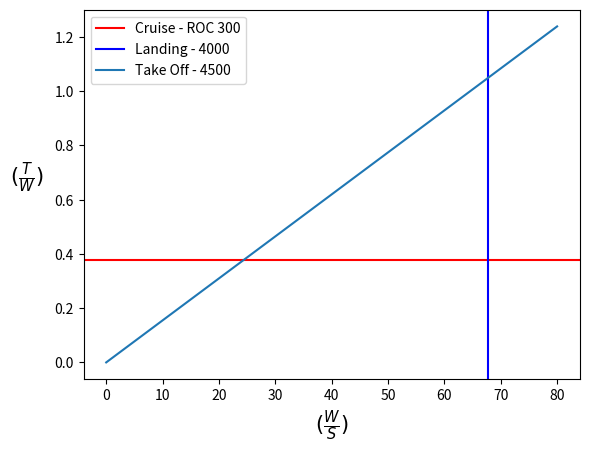

Recreate this plot in Python.
import matplotlib.pyplot as plt
import numpy as np

ax3 = plt.axhline(y=0.37888, color='r' ,label = 'Cruise - ROC 300' )
ax2 = plt.axvline(x=67.79992662, color='b', label = 'Landing - 4000')
x = np.linspace(0, 80, 80)
# y = .01*x
TOP = 38
slope = 1/(1.7*TOP)
y = slope*x

ax1 = plt.plot( x,y,label= "Take Off - 4500")
plt.legend()
plt.xlabel(r"$(\frac{W}{S})$", fontsize=15)
plt.ylabel(r"$(\frac{T}{W})$", rotation=0, fontsize=15, labelpad=20)
plt.show()